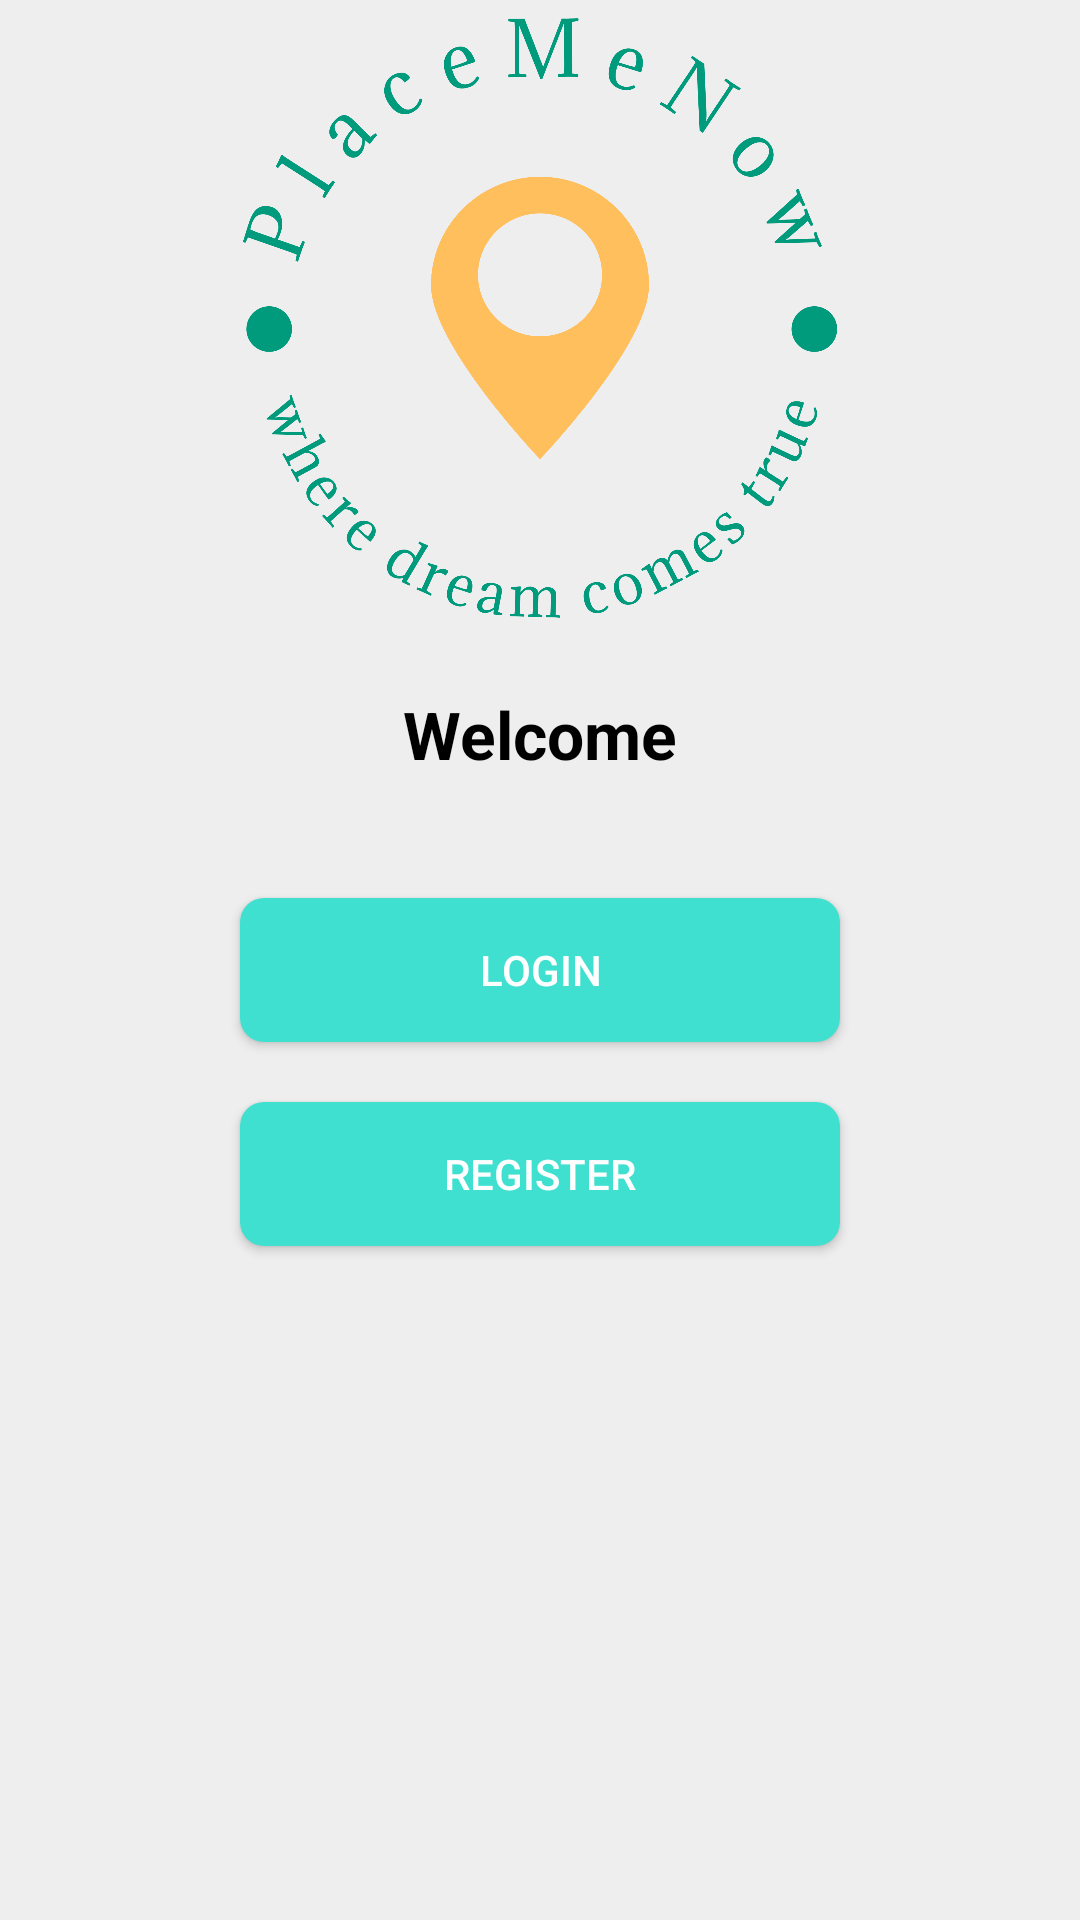

Write the Android layout XML for this screen, with the resource values it uses.
<!-- AndroidManifest.xml: application theme Theme.Project_patt -->
<!-- res/layout/activity_welcome.xml -->
<RelativeLayout xmlns:android="http://schemas.android.com/apk/res/android"
    xmlns:tools="http://schemas.android.com/tools"
    android:layout_width="match_parent"
    android:layout_height="match_parent"
    android:layout_marginTop="100dp"
    tools:context=".MainActivity">


    <ImageView
        android:id="@+id/imageView_logo"
        android:layout_width="wrap_content"
        android:layout_height="wrap_content"
        android:layout_centerHorizontal="true"
        android:layout_marginTop="6dp"
        android:adjustViewBounds="true"
        android:maxWidth="200dp"
        android:src="@drawable/logo_welcome" />

    <TextView
        android:id="@+id/textView_main_head"
        android:layout_width="wrap_content"
        android:layout_height="wrap_content"
        android:layout_below="@id/imageView_logo"
        android:layout_centerHorizontal="true"
        android:layout_marginTop="24dp"
        android:text="Welcome"
        android:textStyle="bold"
        android:textAlignment="center"
        android:textAppearance="?android:attr/textAppearanceLarge"
        android:textColor="@android:color/black" />

    <Button
        android:id="@+id/button_login"
        android:layout_width="200dp"
        android:layout_height="wrap_content"
        android:layout_below="@id/textView_main_head"
        android:layout_centerHorizontal="true"
        android:layout_marginTop="40dp"
        android:text="Login"
        android:textColor="@android:color/white"
        android:background="@drawable/rounded_button_background"
        android:elevation="8dp" />

    <Button
        android:id="@+id/button_register"
        android:layout_width="200dp"
        android:layout_height="wrap_content"
        android:layout_below="@id/button_login"
        android:layout_centerHorizontal="true"
        android:layout_marginTop="20dp"
        android:text="Register"
        android:textColor="@android:color/white"
        android:background="@drawable/rounded_button_background"
        android:elevation="8dp" />


</RelativeLayout>
<!-- resources referenced by this layout -->
<resources>
  <!-- drawable logo_welcome: png bitmap (drawable, 76589 bytes) -->
  <!-- drawable rounded_button_background (drawable) -->
  <?xml version="1.0" encoding="utf-8"?>
  <shape xmlns:android="http://schemas.android.com/apk/res/android"
      android:shape="rectangle">
      <solid android:color="@color/colorPrimary" /> 
      <corners android:radius="8dp" /> 
  </shape>
  <style name="Theme.Project_patt" parent="Theme.MaterialComponents.DayNight">
          
          <item name="android:windowLightStatusBar">?attr/isLightTheme</item>
          <item name="android:navigationBarColor">@android:color/transparent</item>
          <item name="android:statusBarColor">@android:color/transparent</item>
          <item name="colorPrimary">@color/teal</item> 
          <item name="colorPrimaryDark">@color/light_gray</item> 
          <item name="colorAccent">@color/teal</item> 
          <item name="android:windowBackground">@color/light_gray</item> 
          <item name="android:textColorPrimary">@color/black</item> 
          <item name="android:textColorSecondary">@color/white</item> 
          <item name="android:colorControlHighlight">@color/teal</item> 
          <item name="android:itemBackground">@drawable/menu_item_background</item> 
      </style>
  <color name="colorPrimary">#40E0D0</color>
  <color name="teal">#40E0D0</color>
  <color name="light_gray">#EEEEEE</color>
  <color name="black">#FF000000</color>
  <color name="white">#FFFFFFFF</color>
  <!-- drawable menu_item_background (drawable) -->
  <?xml version="1.0" encoding="utf-8"?>
  <selector xmlns:android="http://schemas.android.com/apk/res/android">
      <item android:state_pressed="true" android:drawable="@color/teal" />
      <item android:drawable="@color/teal" />
  </selector>
</resources>
